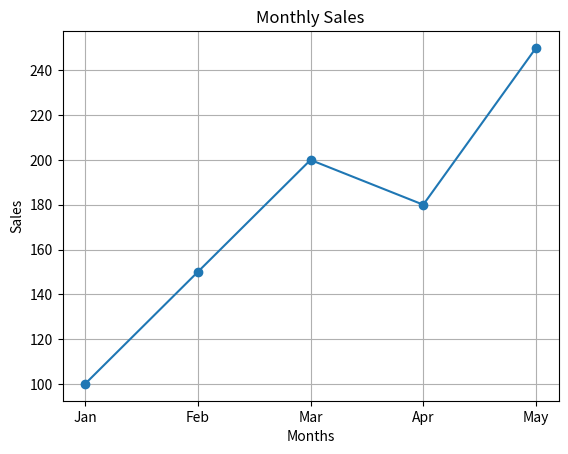

Recreate this plot in Python.
import matplotlib.pyplot as plt

# Sample data
months = ["Jan", "Feb", "Mar", "Apr", "May"]
sales = [100, 150, 200, 180, 250]

# Create line chart
plt.plot(months, sales, marker='o')

# Add title and labels
plt.title("Monthly Sales")
plt.xlabel("Months")
plt.ylabel("Sales")

# Display grid
plt.grid(True)

# Show chart
plt.show()
